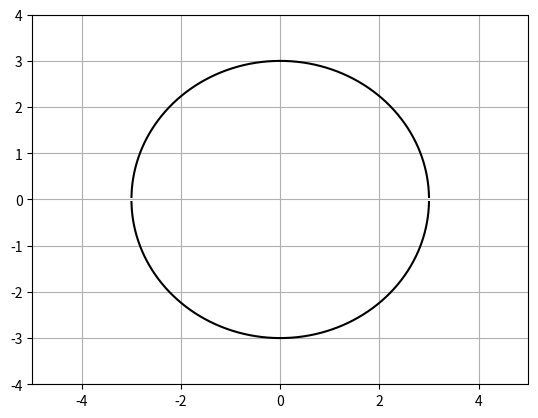

This figure's Python source:
# #삼각 함수 그리기
# import matplotlib.pyplot as plt
# import numpy as np
#
# x = np.linspace(0, 4 * np.pi, 2000)
# y = np.sin(x)
# y2 = np.cos(x)
# y3 = np.tan(x)
#
# plt.plot(x, y, color='red', label='sine')
# plt.plot(x, y2, color='blue', label='cosine')
# plt.plot(x, y3, label='tangent')
# plt.ylim(-2, 2)
# plt.xlabel('x')
# plt.ylabel('y')
#
# plt.legend(loc='upper left')
# plt.grid(True)
# plt.show()

# # 포물선 그리기
# import matplotlib.pyplot as plt
# import numpy as np
#
# x = np.linspace(-4, 4 , 2000)
# y = x*x
#
# print(x, y)
# plt.plot(x,y)
# plt.show()

# # 직선 그리기
# import matplotlib.pyplot as plt
# import numpy as np
#
# x = np.linspace(-4, 4 , 2000)
# #기울기
# a=1.5
# #y절편
# b=1
#
# y = a*x+b
#
# print(x, y)
# plt.plot(x,y)
# plt.grid(True)
# plt.ylim(-2, 2)
# plt.xlim(-2, 2)
# plt.show()

# 원 그리기
import matplotlib.pyplot as plt
import numpy as np

x = np.linspace(-4, 4 , 2000)

#반지름
r=3
y = (r*r-x*x)**(1/2)
y2=-(r*r-x*x)**(1/2)
plt.plot(x,y, color='black')
plt.plot(x,y2, color='black')
plt.grid(True)
plt.ylim(-4, 4)
plt.xlim(-5, 5)
plt.show()